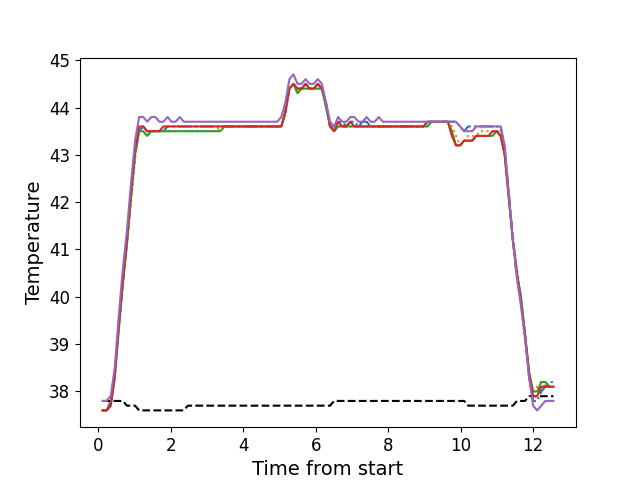

Values plotted in this chart, from the file beside it:
, times, neutral, z1, z2, z3, z4, z5
0, 0.1215, 37.8, 37.6, 37.6, 37.6, 37.6, 37.8
1, 0.2344, 37.8, 37.6, 37.6, 37.6, 37.6, 37.8
2, 0.3461, 37.8, 37.8, 37.7, 37.7, 37.7, 37.9
3, 0.4581, 37.8, 38.4, 38.3, 38.3, 38.3, 38.5
4, 0.5695, 37.8, 39.4, 39.3, 39.3, 39.4, 39.6
5, 0.6825, 37.8, 40.3, 40.3, 40.3, 40.3, 40.6
6, 0.7949, 37.7, 41.2, 41.1, 41.1, 41.2, 41.4
7, 0.9068, 37.7, 42.1, 42.0, 42.1, 42.2, 42.4
8, 1.019, 37.7, 43.0, 42.9, 43.0, 43.1, 43.3
9, 1.131, 37.6, 43.5, 43.5, 43.5, 43.6, 43.8
10, 1.243, 37.6, 43.6, 43.5, 43.5, 43.6, 43.8
11, 1.354, 37.6, 43.5, 43.4, 43.4, 43.5, 43.7
12, 1.466, 37.6, 43.5, 43.5, 43.5, 43.5, 43.8
13, 1.579, 37.6, 43.5, 43.5, 43.5, 43.5, 43.8
14, 1.69, 37.6, 43.5, 43.5, 43.5, 43.5, 43.7
15, 1.802, 37.6, 43.5, 43.5, 43.5, 43.6, 43.7
16, 1.914, 37.6, 43.6, 43.5, 43.5, 43.6, 43.8
17, 2.026, 37.6, 43.6, 43.5, 43.5, 43.6, 43.7
18, 2.138, 37.6, 43.6, 43.5, 43.5, 43.6, 43.7
19, 2.251, 37.6, 43.6, 43.5, 43.5, 43.6, 43.8
20, 2.362, 37.6, 43.6, 43.5, 43.5, 43.6, 43.7
21, 2.474, 37.7, 43.6, 43.5, 43.5, 43.6, 43.7
22, 2.586, 37.7, 43.6, 43.5, 43.5, 43.6, 43.7
23, 2.699, 37.7, 43.6, 43.5, 43.5, 43.6, 43.7
24, 2.81, 37.7, 43.6, 43.5, 43.5, 43.6, 43.7
25, 2.922, 37.7, 43.6, 43.5, 43.5, 43.6, 43.7
26, 3.034, 37.7, 43.6, 43.5, 43.5, 43.6, 43.7
27, 3.146, 37.7, 43.6, 43.5, 43.5, 43.6, 43.7
28, 3.259, 37.7, 43.6, 43.5, 43.5, 43.6, 43.7
29, 3.371, 37.7, 43.6, 43.6, 43.5, 43.6, 43.7
30, 3.483, 37.7, 43.6, 43.6, 43.6, 43.6, 43.7
31, 3.595, 37.7, 43.6, 43.6, 43.6, 43.6, 43.7
32, 3.708, 37.7, 43.6, 43.6, 43.6, 43.6, 43.7
33, 3.82, 37.7, 43.6, 43.6, 43.6, 43.6, 43.7
34, 3.932, 37.7, 43.6, 43.6, 43.6, 43.6, 43.7
35, 4.043, 37.7, 43.6, 43.6, 43.6, 43.6, 43.7
36, 4.155, 37.7, 43.6, 43.6, 43.6, 43.6, 43.7
37, 4.267, 37.7, 43.6, 43.6, 43.6, 43.6, 43.7
38, 4.381, 37.7, 43.6, 43.6, 43.6, 43.6, 43.7
39, 4.493, 37.7, 43.6, 43.6, 43.6, 43.6, 43.7
40, 4.605, 37.7, 43.6, 43.6, 43.6, 43.6, 43.7
41, 4.717, 37.7, 43.6, 43.6, 43.6, 43.6, 43.7
42, 4.828, 37.7, 43.6, 43.6, 43.6, 43.6, 43.7
43, 4.941, 37.7, 43.6, 43.6, 43.6, 43.6, 43.7
44, 5.053, 37.7, 43.6, 43.6, 43.6, 43.6, 43.8
45, 5.164, 37.7, 43.9, 43.9, 43.9, 43.9, 44.1
46, 5.277, 37.7, 44.4, 44.4, 44.4, 44.4, 44.6
47, 5.389, 37.7, 44.5, 44.5, 44.5, 44.5, 44.7
48, 5.501, 37.7, 44.4, 44.3, 44.3, 44.4, 44.5
49, 5.613, 37.7, 44.4, 44.4, 44.4, 44.4, 44.5
50, 5.724, 37.7, 44.5, 44.4, 44.4, 44.5, 44.6
51, 5.836, 37.7, 44.4, 44.4, 44.4, 44.4, 44.5
52, 5.949, 37.7, 44.4, 44.4, 44.4, 44.4, 44.5
53, 6.062, 37.7, 44.5, 44.4, 44.4, 44.5, 44.6
54, 6.173, 37.7, 44.4, 44.4, 44.4, 44.4, 44.5
55, 6.285, 37.7, 44.1, 44.1, 44.0, 44.1, 44.1
56, 6.398, 37.7, 43.6, 43.6, 43.6, 43.6, 43.7
57, 6.51, 37.8, 43.6, 43.5, 43.5, 43.5, 43.6
58, 6.621, 37.8, 43.7, 43.6, 43.6, 43.7, 43.8
59, 6.734, 37.8, 43.7, 43.6, 43.6, 43.6, 43.7
... 52 more rows
